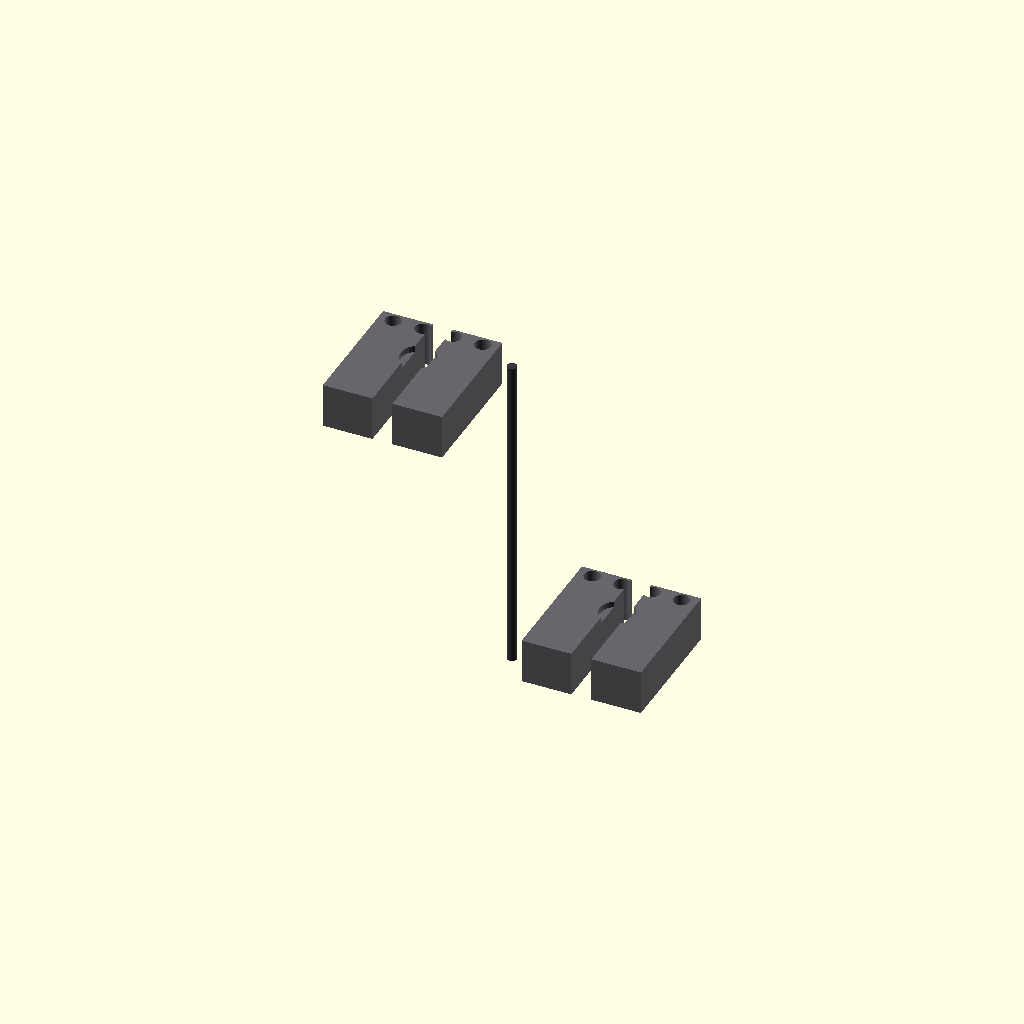
Cell 1: the model at its default parameters.
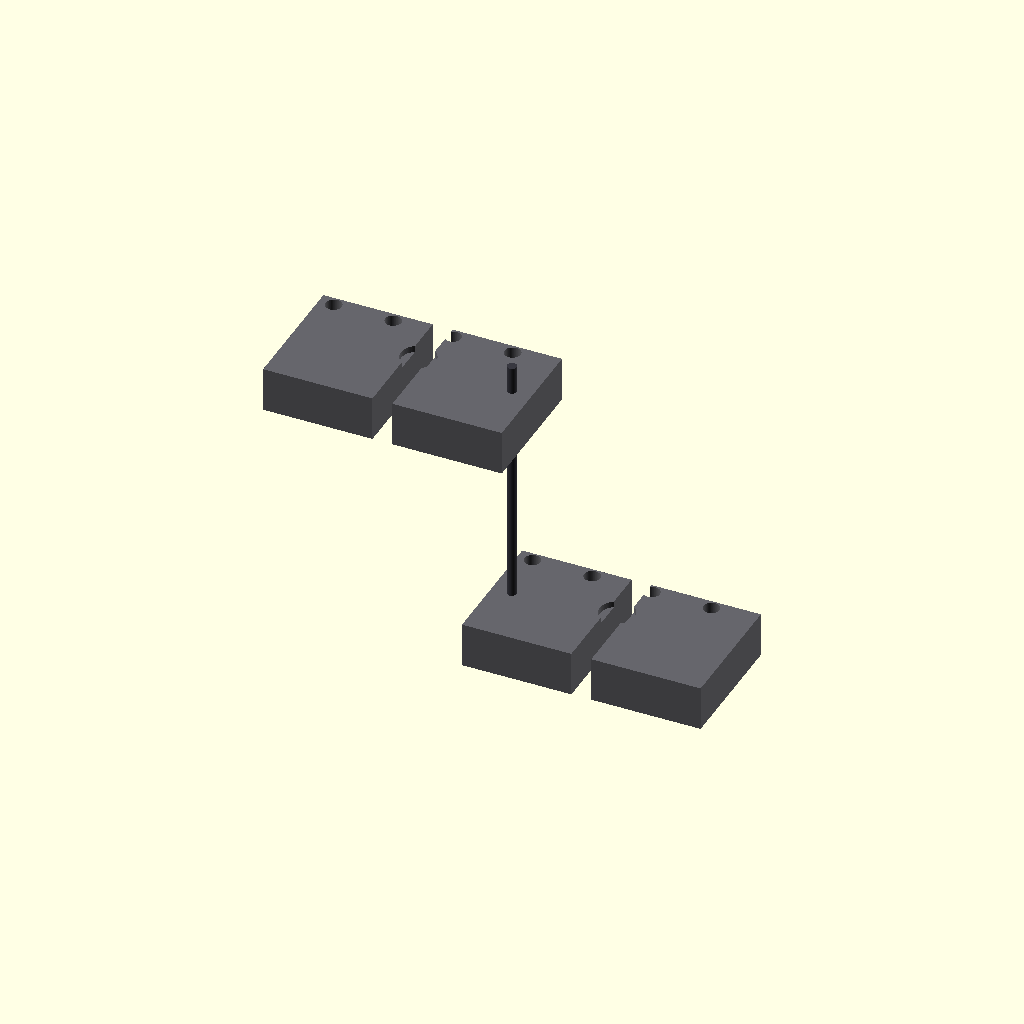
Cell 2: palm_block_width = 960 (everything else at default).
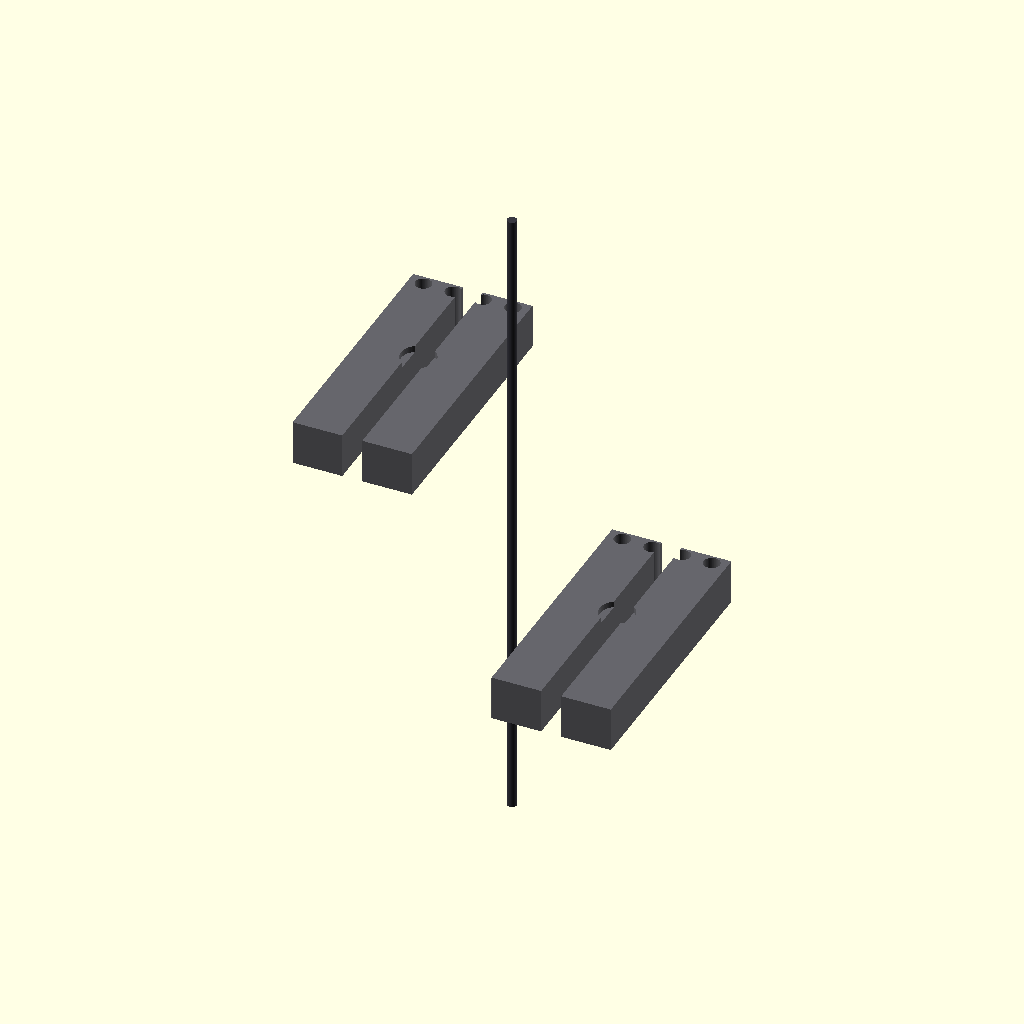
Cell 3: the same model with palm_block_length = 1040.
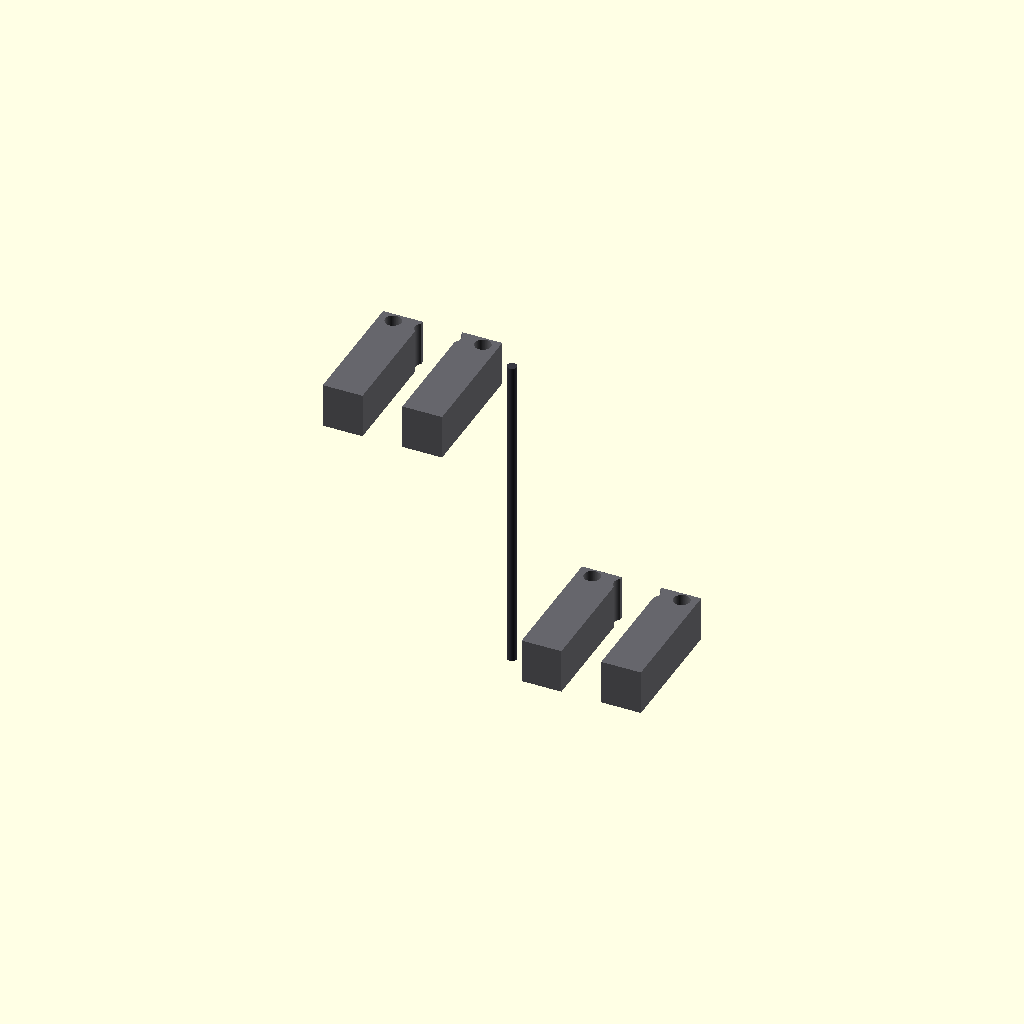
Cell 4: harness_conduit_width = 160 (everything else at default).
One fixed orthographic camera (rotation 55°, 0°, 25°; colour scheme Cornfield) for every cell.
The OpenSCAD source (src/manufacturing/bandai_runner_a_hands.scad):
// ============================================================================
// PROJECT: XXXG-00W0 WING GUNDAM ZERO EW - MANIPULATOR CORE DESIGN
// COMPONENT VAULT: BANDAI CAST RUNNER A - HAND PALM BASES A23 & A24
// CIRCUIT CONFIG: SOLID-STATE INDUCTIVE POWER COUPLING RAILS
// REBALANCING SPECS: 5,200 Nm REACTIONARY BACKLASH SUPPRESSION LOCKS
// ============================================================================

$fn = 80; // Geometry segment resolution metric

// Global Manipulator Sizing Variables (1:1 Actual Metric Scale for 16.7m Mecha)
palm_block_width = 480;                  // Total transverse palm span width (mm)
palm_block_length = 520;                 // Longitudinal wrist-to-knuckle length (mm)
hand_armor_thickness = 35;              // Zoned TiAl outer shell thickness (mm)
harness_conduit_width = 80;             // Embedded 4oz copper logic trace track (mm)
inductive_pad_diameter = 140;           // Wireless weapon trigger coupling port (mm)

module Runner_A_Hand_Forge() {
    // Central Supply Injection Runner Axis (Molten Feed Line from Siphon Forge)
    color([0.22, 0.22, 0.25]) {
        cylinder(h = palm_block_length * 2.5, d = 38, center = true);
        // Direct injection gates tracking straight into the part mold cavities
        translate() rotate() cylinder(h = 450, d = 20);
        translate([0, 0, -500]) rotate() cylinder(h = 450, d = 20);
    }
    
    // Instantiate Scaled Part Molds Symmetrically (Left & Right Hands)
    Cast_Skeletal_Palm_Bases();
}

module Cast_Skeletal_Palm_Bases() {
    // ---- PART A23: INTERNAL LEFT PALM STRUCTURAL MAIN BONE ---- [Page 6, Step 4]
    translate([-400, 0, 450]) color([0.4, 0.4, 0.42]) {
        difference() {
            // Main solid heavy-duty core palm block plate
            cube([palm_block_width, palm_block_length, 180], center = true);
            
            // Sub-surface Intended Cavity for the Palm Inductive Power Contact Pad
            translate([0, 50, (180/2 - 10)])
                cylinder(h = 30, d = inductive_pad_diameter, center = true);
                
            // Five-axis finger knuckle pivot mounting sleeve ports (Cycloidal slots)
            for (offset = [-(palm_block_width/2 - 60) : (palm_block_width/4) : (palm_block_width/2 - 60)]) {
                translate([offset, (palm_block_length/2 - 40), 0])
                    rotate() cylinder(h = 200, d = 65, center = true);
            }
            
            // Continuous cast-in routing track for the 4oz solid-state wiring rails
            cube([harness_conduit_width, palm_block_length + 10, 200], center = true);
        }
    }
    
    // ---- PART A24: INTERNAL RIGHT PALM STRUCTURAL MAIN BONE ---- [Page 6, Step 3]
    translate([400, 0, -450]) rotate() color([0.4, 0.4, 0.42]) {
        difference() {
            cube([palm_block_width, palm_block_length, 180], center = true);
            translate([0, 50, (180/2 - 10)])
                cylinder(h = 30, d = inductive_pad_diameter, center = true);
            for (offset = [-(palm_block_width/2 - 60) : (palm_block_width/4) : (palm_block_width/2 - 60)]) {
                translate([offset, (palm_block_length/2 - 40), 0])
                    rotate() cylinder(h = 200, d = 65, center = true);
            }
            cube([harness_conduit_width, palm_block_length + 10, 200], center = true);
        }
    }
}

// Render Finished Module Workspace Framework
Runner_A_Hand_Forge();
Customizer parameters (derived from the source; name, type, default, range or options):
palm_block_width: number, default 480
palm_block_length: number, default 520
hand_armor_thickness: number, default 35
harness_conduit_width: number, default 80
inductive_pad_diameter: number, default 140
